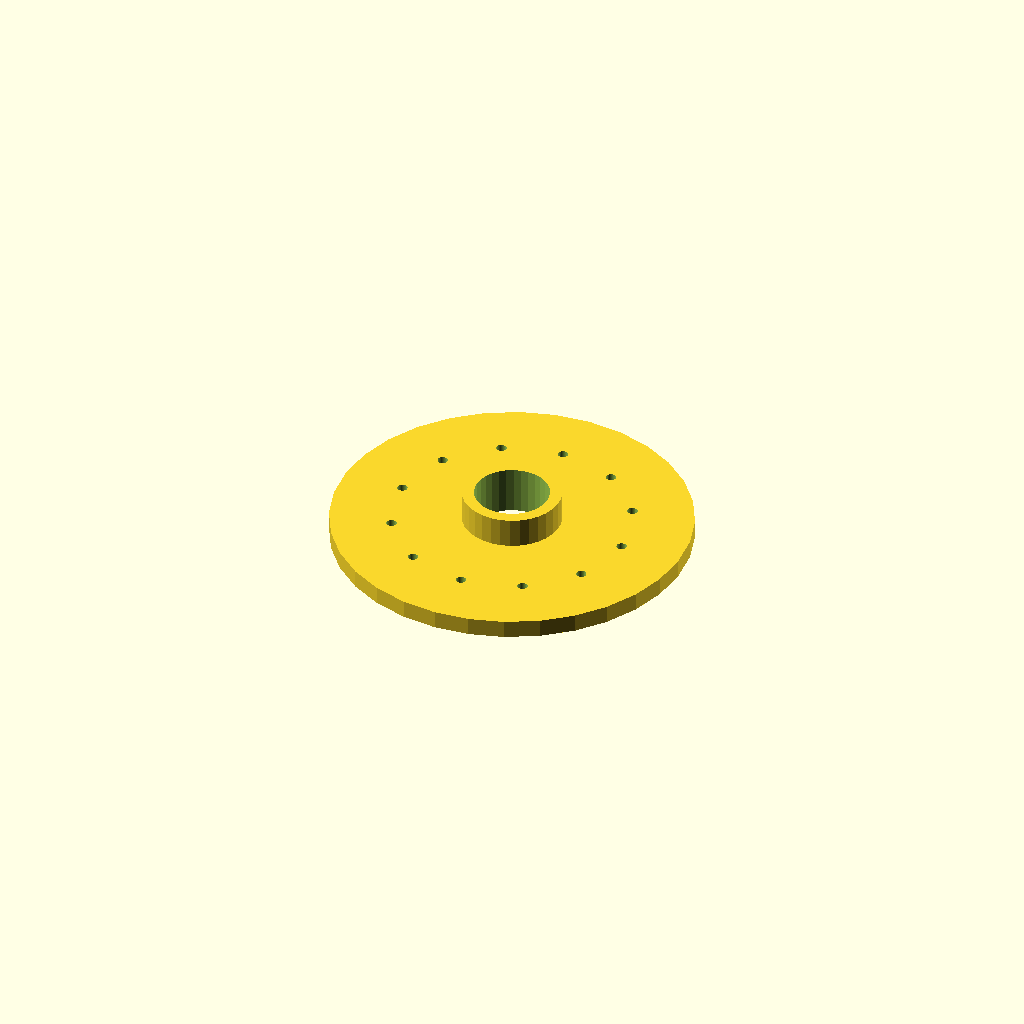
Cell 1 — every parameter at its default value.
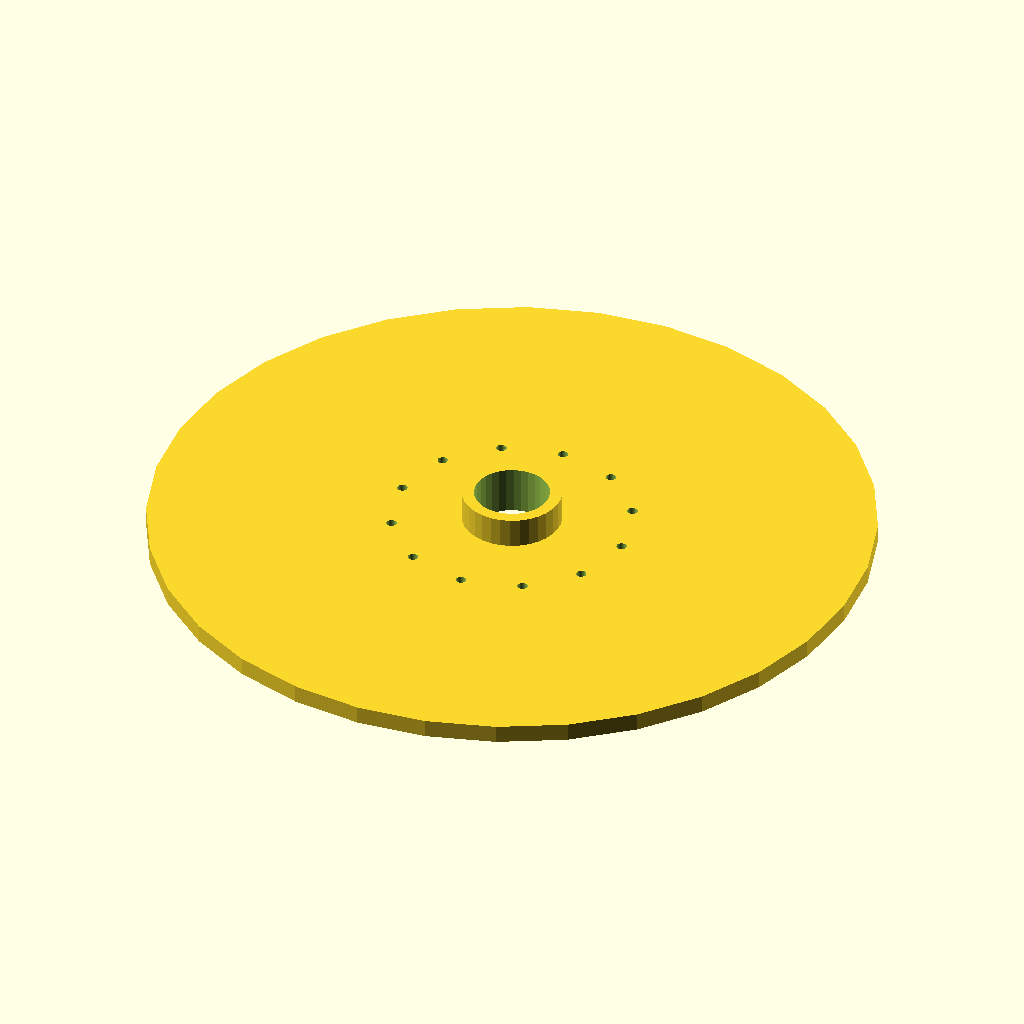
Cell 2: the same model with flange_d = 240.
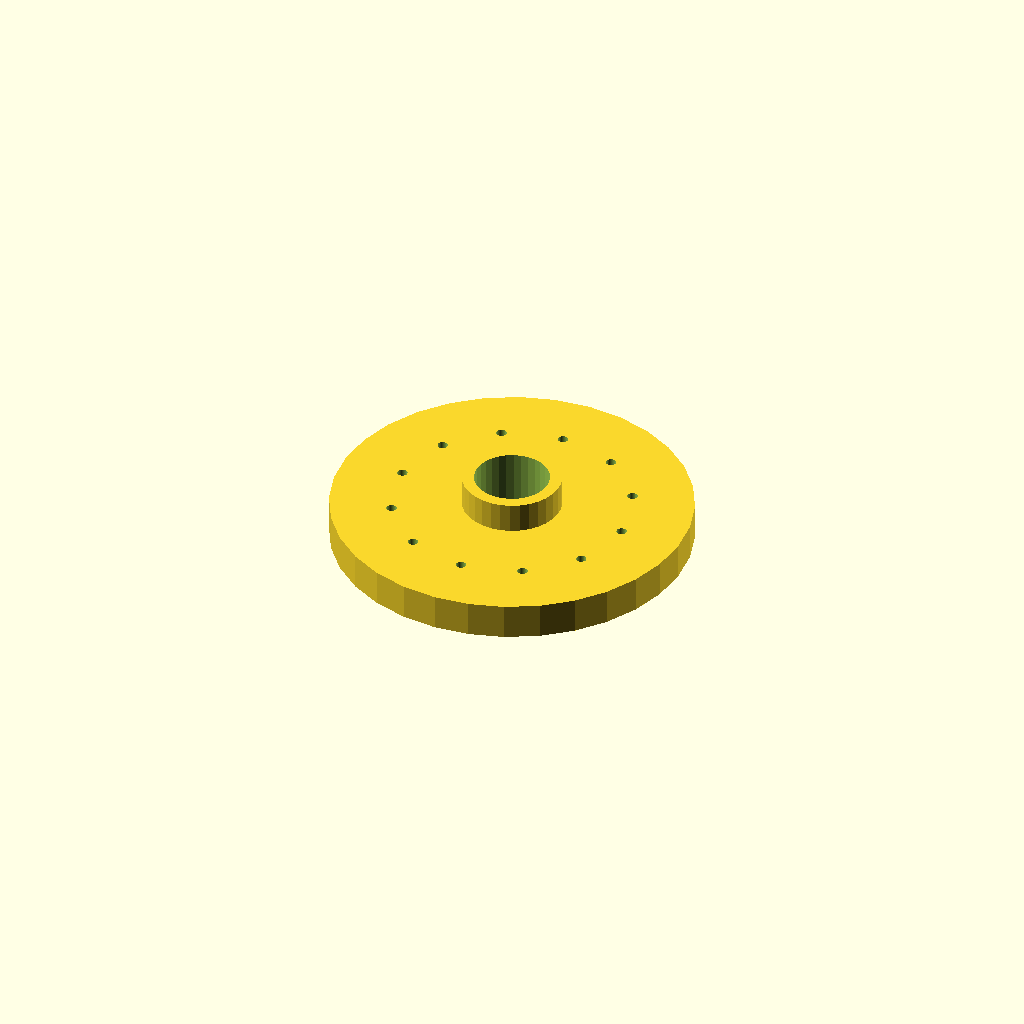
Cell 3 — thickness set to 12, the other parameters unchanged.
All cells are drawn from one camera (rotation 55°, 0°, 25°, orthographic, colour scheme Cornfield), so only the parameter changes between them.
The OpenSCAD source (optional_data/data/place1/boltcircles/part_0163.scad):
$fn = 32;

// ----------------------------------------------------------------------
// Flange Ø120 x 6
// 12 holes on a Ø79.2 bolt circle, bolted joints
// ----------------------------------------------------------------------

// --- parameters (mm) ---
flange_d = 120;  // outside diameter of the flange
thickness = 6;   // flange thickness
holes = 12;      // number of bolt holes
pcd = 79.2;      // bolt circle diameter
start_deg = 60;  // angle of the first hole, from +X
hole_d = 3.4;    // bolt hole diameter
bore_d = 25;     // central through bore
hub_d = 33;      // hub outside diameter
hub_h = 10;      // hub height above the flange face (0 = no hub)

// --- derived feature positions (mm) ---
height = thickness + hub_h;  // = 16   overall height of the part
pcd_r = pcd / 2;             // = 39.6   bolt circle radius
hole_step = 360 / holes;     // = 30   angular pitch
feature_centers = [
  [pcd_r * cos(start_deg + 0 * hole_step), pcd_r * sin(start_deg + 0 * hole_step)],
  [pcd_r * cos(start_deg + 1 * hole_step), pcd_r * sin(start_deg + 1 * hole_step)],
  [pcd_r * cos(start_deg + 2 * hole_step), pcd_r * sin(start_deg + 2 * hole_step)],
  [pcd_r * cos(start_deg + 3 * hole_step), pcd_r * sin(start_deg + 3 * hole_step)],
  [pcd_r * cos(start_deg + 4 * hole_step), pcd_r * sin(start_deg + 4 * hole_step)],
  [pcd_r * cos(start_deg + 5 * hole_step), pcd_r * sin(start_deg + 5 * hole_step)],
  [pcd_r * cos(start_deg + 6 * hole_step), pcd_r * sin(start_deg + 6 * hole_step)],
  [pcd_r * cos(start_deg + 7 * hole_step), pcd_r * sin(start_deg + 7 * hole_step)],
  [pcd_r * cos(start_deg + 8 * hole_step), pcd_r * sin(start_deg + 8 * hole_step)],
  [pcd_r * cos(start_deg + 9 * hole_step), pcd_r * sin(start_deg + 9 * hole_step)],
  [pcd_r * cos(start_deg + 10 * hole_step), pcd_r * sin(start_deg + 10 * hole_step)],
  [pcd_r * cos(start_deg + 11 * hole_step), pcd_r * sin(start_deg + 11 * hole_step)]
];   // bolt hole centres on the pitch circle

// flange disc, every hole and the bore cut straight through
difference() {
  union() {
    cylinder(d = flange_d, h = thickness);
    cylinder(d = hub_d, h = height);  // hub, overlapped into the flange
  }
  translate([0, 0, -1]) cylinder(d = bore_d, h = height + 2);  // bore, through
  for (centre = feature_centers)
    translate([centre[0], centre[1], -1]) cylinder(d = hole_d, h = thickness + 2);
}
Customizer parameters (derived from the source; name, type, default, range or options):
flange_d: number, default 120
thickness: number, default 6
holes: number, default 12
pcd: number, default 79.2
start_deg: number, default 60
hole_d: number, default 3.4
bore_d: number, default 25
hub_d: number, default 33
hub_h: number, default 10
